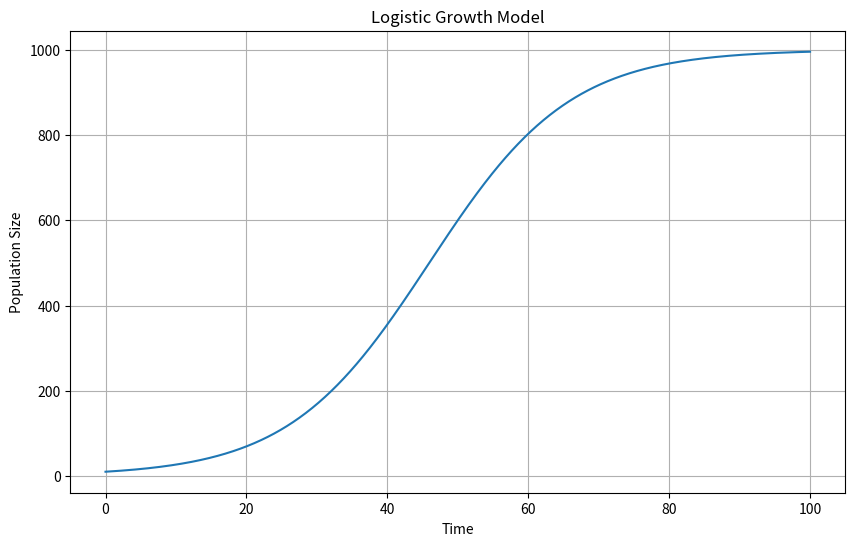

Write Python code to recreate this figure.
import numpy as np
import matplotlib.pyplot as plt
from scipy.integrate import odeint

def logistic_growth(N, t, r, K):
    """
    Logistic Growth Model.

    Arguments:
    N : float
        Current population size
    t : float
        Current time point (not used explicitly in this function, but required for odeint)
    r : float
        Intrinsic growth rate
    K : float
        Carrying capacity of the environment

    Returns:
    float: Rate of population change (dN/dt)
    """
    return r * N * (1 - N / K)

# Parameters
r = 0.1   # Intrinsic growth rate
K = 1000  # Carrying capacity
N0 = 10   # Initial population size
t = np.linspace(0, 100, 1000)

# Solve ODE
sol = odeint(logistic_growth, N0, t, args=(r, K))

# Plot
plt.figure(figsize=(10, 6))
plt.plot(t, sol)
plt.title('Logistic Growth Model')
plt.xlabel('Time')
plt.ylabel('Population Size')
plt.grid(True)
plt.show()
